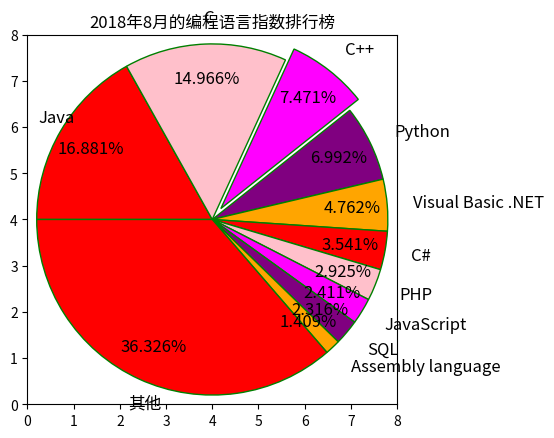

Python code for this plot:
import matplotlib.pyplot as plt

data = [0.16881, 0.14966, 0.07471, 0.06992, 0.04762, 0.03541, 0.02925, 0.02411, 0.02316, 0.01409, 0.36326]
labels = ['Java', 'C', 'C++', 'Python', 'Visual Basic .NET', 'C#', 'PHP', 'JavaScript', 'SQL', 'Assembly language',
          '其他']
explode = [0, 0, 0.3, 0, 0, 0, 0, 0, 0, 0, 0]
colors = ['red', 'pink', 'magenta', 'purple', 'orange']
plt.axes(aspect='equal')
plt.xlim(0, 8)
plt.ylim(0, 8)

plt.pie(x=data,
        labels=labels,
        explode=explode,
        colors=colors,
        autopct='%.3f%%',
        pctdistance=0.8,
        labeldistance=1.15,
        startangle=180,
        radius=3.8,
        center=(4, 4),
        counterclock=False,
        wedgeprops={'linewidth': 1, 'edgecolor': 'green'},
        textprops={'fontsize': 12, 'color': 'black'},
        frame=1)
plt.xticks()
plt.yticks()
plt.title('2018年8月的编程语言指数排行榜')
plt.show()
